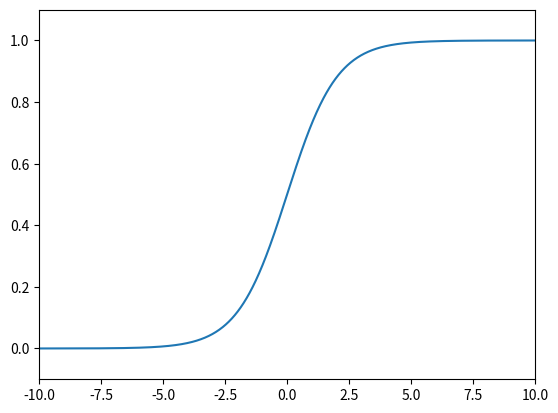

Python code for this plot:
import matplotlib.pyplot as plt
import numpy as np

def sigmoid(x):
    return 1 / (1 + np.exp(-x))

x = np.linspace(-10, 10, 1000)  # Create a list of evenly-spaced numbers over the range
plt.plot(x, sigmoid(x))       # Plot the sine of each x point
plt.xlim(-10,10)
plt.ylim(-0.1,1.1)
plt.show()                   # Display the plotSet-ExecutionPolicy -ExecutionPolicy RemoteSigned -Scope Process